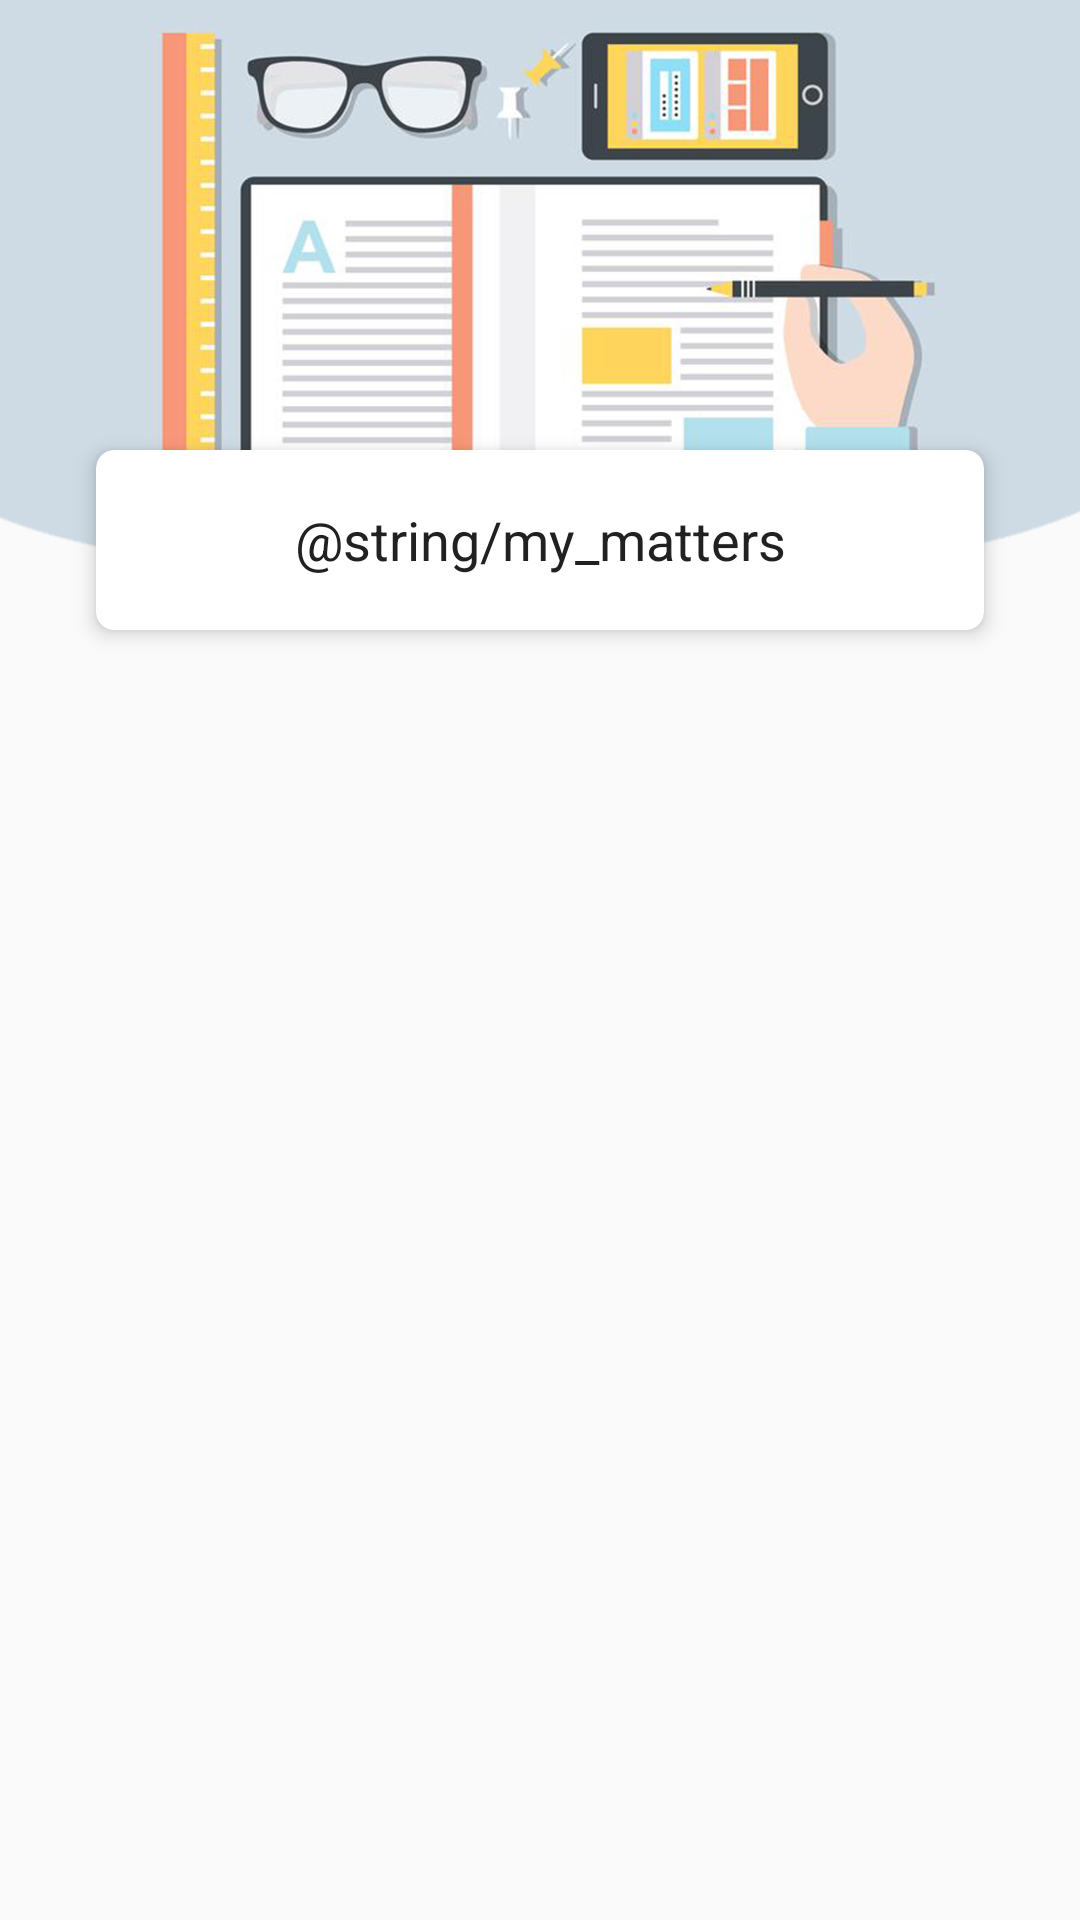

Reconstruct the res/layout file that produces this screen, plus the resources it refers to.
<!-- AndroidManifest.xml: application theme AppTheme -->
<!-- res/layout/activity_ratings.xml -->
<?xml version="1.0" encoding="utf-8"?>
<android.support.constraint.ConstraintLayout
    xmlns:android="http://schemas.android.com/apk/res/android"
    xmlns:app="http://schemas.android.com/apk/res-auto"
    xmlns:tools="http://schemas.android.com/tools"
    xmlns:card_view="http://schemas.android.com/apk/res-auto"
    android:id="@+id/lyConten"
    android:layout_width="match_parent"
    android:layout_height="match_parent"
    android:orientation="vertical"
    android:background="@color/backgroundd"
    tools:context=".domain.ratings.view.RatingsActivity">

    <ImageView
        android:id="@+id/imageView"
        android:layout_width="0dp"
        android:layout_height="200dp"
        android:contentDescription="@string/app_name"
        android:scaleType="fitXY"
        android:src="@drawable/header_work"
        app:layout_constraintBottom_toBottomOf="parent"
        app:layout_constraintEnd_toEndOf="parent"
        app:layout_constraintHorizontal_bias="0.0"
        app:layout_constraintStart_toStartOf="parent"
        app:layout_constraintTop_toTopOf="parent"
        app:layout_constraintVertical_bias="0.0" />

    <include layout="@layout/toolbar"/>

    
    <android.support.v7.widget.CardView
        android:id="@+id/cvTitle"
        android:layout_width="match_parent"
        android:layout_height="60dp"
        android:layout_marginEnd="32dp"
        android:layout_marginStart="32dp"
        android:layout_marginTop="150dp"
        android:elevation="@dimen/activity_horizontal_margin"
        app:cardElevation="@dimen/space_min"
        app:layout_constraintEnd_toEndOf="parent"
        app:layout_constraintHorizontal_bias="0.0"
        app:layout_constraintStart_toStartOf="parent"
        app:layout_constraintTop_toTopOf="parent"
        card_view:cardCornerRadius="6dp"
        tools:ignore="MissingConstraints">

        <TextView
            android:id="@+id/tvEdit"
            style="@style/textPrimary"
            android:layout_width="match_parent"
            android:layout_height="wrap_content"
            android:layout_gravity="center"
            android:elevation="@dimen/activity_horizontal_margin"
            android:gravity="center"
            android:text="@string/my_matters" />
    </android.support.v7.widget.CardView>

    <android.support.v7.widget.RecyclerView
        android:id="@+id/recyclerView"
        android:layout_width="match_parent"
        android:layout_height="wrap_content"
        android:layout_marginTop="8dp"
        app:layout_constraintEnd_toEndOf="parent"
        app:layout_constraintStart_toStartOf="parent"
        app:layout_constraintTop_toBottomOf="@+id/cvTitle" />

</android.support.constraint.ConstraintLayout>
<!-- res/layout/toolbar.xml (included above) -->
<?xml version="1.0" encoding="utf-8"?>
<android.support.v7.widget.Toolbar
    xmlns:tools="http://schemas.android.com/tools"
    android:id="@+id/toolbar"
    xmlns:android="http://schemas.android.com/apk/res/android"
    android:layout_width="match_parent"
    android:layout_height="@dimen/abc_action_bar_default_height_material"
    android:background="@android:color/transparent"
    tools:ignore="PrivateResource">

</android.support.v7.widget.Toolbar>
<!-- resources referenced by this layout -->
<resources>
  <dimen name="activity_horizontal_margin">16dp</dimen>
  <dimen name="space_min">4dp</dimen>
  <!-- drawable header_work: jpg bitmap (drawable, 507613 bytes) -->
  <string name="app_name">School</string>
  <style name="textPrimary">
          <item name="android:textColor">@color/colorPrimaryText</item>
          <item name="android:textSize">18sp</item>
      </style>
  <style name="AppTheme" parent="Theme.AppCompat.Light.NoActionBar">
          
          <item name="colorPrimary">@color/colorPrimary</item>
          <item name="colorPrimaryDark">@color/colorPrimaryDark</item>
          <item name="colorAccent">@color/colorAccent</item>
      </style>
  <color name="colorPrimaryText">#212121</color>
  <color name="colorPrimary">#673AB7</color>
  <color name="colorPrimaryDark">#512DA8</color>
  <color name="colorAccent">#03A9F4</color>
</resources>
